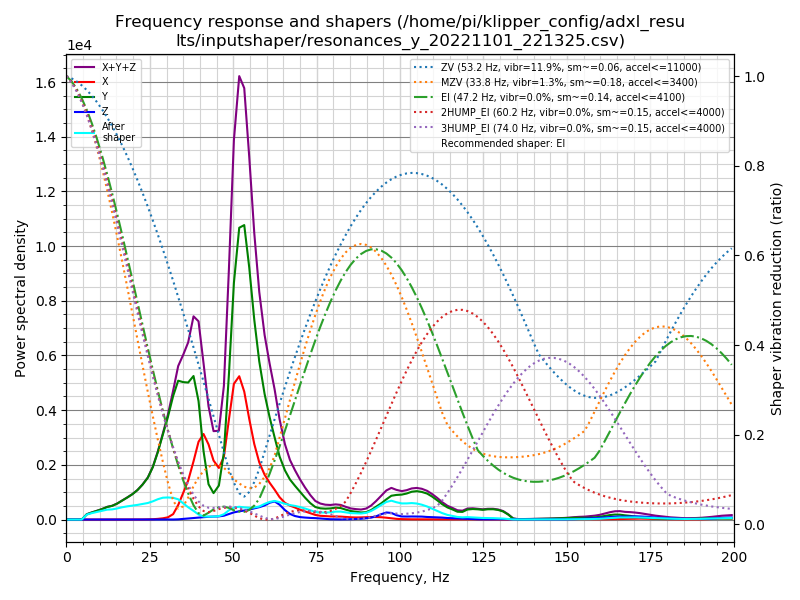

Values plotted in this chart, from the file beside it:
freq, psd_x, psd_y, psd_z, psd_xyz
0.0, 8.813e+01, 2.722e+02, 1.499e+01, 3.753e+02
1.5, 5.631e+01, 1.563e+02, 2.392e+01, 2.366e+02
3.0, 1.436e+01, 2.025e+01, 2.099e+01, 5.560e+01
4.6, 1.385e+01, 2.970e+02, 2.101e+01, 3.318e+02
6.1, 1.414e+01, 1.175e+03, 2.158e+01, 1.211e+03
7.6, 1.336e+01, 1.978e+03, 2.177e+01, 2.013e+03
9.1, 1.282e+01, 2.903e+03, 2.348e+01, 2.939e+03
10.7, 1.301e+01, 4.136e+03, 2.438e+01, 4.173e+03
12.2, 1.414e+01, 5.657e+03, 2.590e+01, 5.697e+03
13.7, 1.453e+01, 6.905e+03, 2.622e+01, 6.946e+03
15.2, 1.459e+01, 8.910e+03, 2.301e+01, 8.947e+03
16.7, 1.861e+01, 1.163e+04, 2.684e+01, 1.167e+04
18.3, 2.975e+01, 1.490e+04, 3.130e+01, 1.497e+04
19.8, 3.910e+01, 1.848e+04, 3.284e+01, 1.855e+04
21.3, 4.812e+01, 2.306e+04, 4.858e+01, 2.315e+04
22.8, 7.306e+01, 2.916e+04, 6.069e+01, 2.929e+04
24.4, 1.440e+02, 3.749e+04, 4.555e+01, 3.768e+04
25.9, 3.056e+02, 4.983e+04, 4.026e+01, 5.017e+04
27.4, 6.901e+02, 6.775e+04, 5.750e+01, 6.850e+04
28.9, 1.322e+03, 8.987e+04, 1.179e+02, 9.131e+04
30.4, 2.455e+03, 1.141e+05, 1.078e+02, 1.167e+05
32.0, 6.383e+03, 1.451e+05, 5.484e+01, 1.515e+05
33.5, 1.778e+04, 1.706e+05, 2.481e+02, 1.886e+05
35.0, 3.414e+04, 1.764e+05, 8.557e+02, 2.114e+05
36.5, 5.224e+04, 1.834e+05, 1.510e+03, 2.372e+05
38.1, 8.134e+04, 2.005e+05, 2.133e+03, 2.839e+05
39.6, 1.129e+05, 1.720e+05, 2.865e+03, 2.878e+05
41.1, 1.289e+05, 1.031e+05, 3.574e+03, 2.355e+05
42.6, 1.173e+05, 5.507e+04, 4.292e+03, 1.767e+05
44.1, 9.535e+04, 4.274e+04, 4.836e+03, 1.429e+05
45.7, 8.641e+04, 5.696e+04, 5.284e+03, 1.487e+05
47.2, 1.085e+05, 1.161e+05, 6.645e+03, 2.313e+05
48.7, 1.783e+05, 2.580e+05, 9.760e+03, 4.461e+05
50.2, 2.496e+05, 4.352e+05, 1.318e+04, 6.980e+05
51.8, 2.720e+05, 5.538e+05, 1.572e+04, 8.416e+05
53.3, 2.499e+05, 5.750e+05, 1.757e+04, 8.425e+05
54.8, 2.019e+05, 5.059e+05, 2.008e+04, 7.278e+05
56.3, 1.559e+05, 4.124e+05, 2.298e+04, 5.913e+05
57.8, 1.211e+05, 3.348e+05, 2.618e+04, 4.820e+05
59.4, 9.757e+04, 2.733e+05, 3.071e+04, 4.016e+05
60.9, 8.213e+04, 2.284e+05, 3.745e+04, 3.480e+05
62.4, 6.829e+04, 1.879e+05, 4.143e+04, 2.976e+05
63.9, 5.221e+04, 1.474e+05, 3.472e+04, 2.343e+05
65.5, 4.009e+04, 1.179e+05, 2.261e+04, 1.806e+05
67.0, 3.423e+04, 9.820e+04, 1.378e+04, 1.462e+05
68.5, 3.021e+04, 8.471e+04, 8.839e+03, 1.238e+05
70.0, 2.526e+04, 7.155e+04, 6.310e+03, 1.031e+05
71.5, 2.139e+04, 5.758e+04, 5.200e+03, 8.417e+04
73.1, 1.721e+04, 4.394e+04, 4.362e+03, 6.551e+04
74.6, 1.264e+04, 3.421e+04, 3.898e+03, 5.075e+04
76.1, 1.047e+04, 3.128e+04, 2.852e+03, 4.460e+04
77.6, 9.722e+03, 3.094e+04, 1.537e+03, 4.220e+04
79.1, 9.051e+03, 3.224e+04, 9.200e+02, 4.221e+04
80.7, 9.073e+03, 3.513e+04, 6.154e+02, 4.481e+04
82.2, 8.902e+03, 3.462e+04, 5.045e+02, 4.402e+04
83.7, 7.989e+03, 3.041e+04, 6.152e+02, 3.902e+04
85.2, 7.037e+03, 2.660e+04, 1.045e+03, 3.468e+04
86.8, 6.643e+03, 2.471e+04, 1.744e+03, 3.310e+04
88.3, 6.988e+03, 2.292e+04, 2.468e+03, 3.238e+04
89.8, 7.833e+03, 2.413e+04, 4.066e+03, 3.603e+04
... 72 more rows
